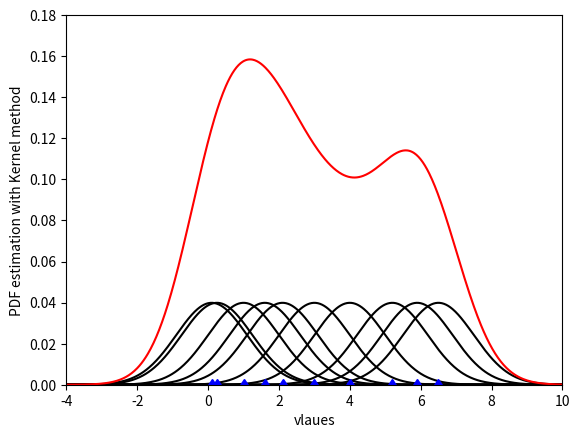

Recreate this plot in Python.
# -*- coding: utf-8 -*-
"""
Created on Sun Jul 17 08:41:01 2022

[redacted]
@name: Program_2_31.py
@function: Kernel method example
@Python version: Python 3.8
"""

import numpy as np
import matplotlib.pyplot as plt
import math

# Kernel method example. 
viv = 0.02# Set of values. 
v = np.arange(-4,10+viv,viv)# Number of values. 
L = len(v)
# Random data: 
X = [0.1,0.25,1,1.6,2.1,3,4,5.2,5.9,6.5]
N = len(X)# Number of data points. 
Kpdf = np.zeros((N,L))# Reserve space. 
h = 1# Bandwidth. 
q = 1/(np.sqrt(2*np.pi)*h)# Constant. 
for ni in range(N):
    for nj in range(L):
        Kpdf[ni,nj] = (q/N)*math.exp((-(v[nj]-X[ni])**2)/(2*(h)**2))

# Total PDF. 
ypdf = sum(Kpdf)
# Display. 
for ni in range(N):
    plt.plot(v,Kpdf[ni,:],'k')# PDF componets. 
plt.plot(v,ypdf,'r')# Total PDF. 
plt.plot(X,np.zeros(N),'bd')# The data. 
plt.xlim(-4,10)
plt.ylim(0,0.18)
plt.xlabel('vlaues')
plt.ylabel('PDF estimation with Kernel method')
plt.show()